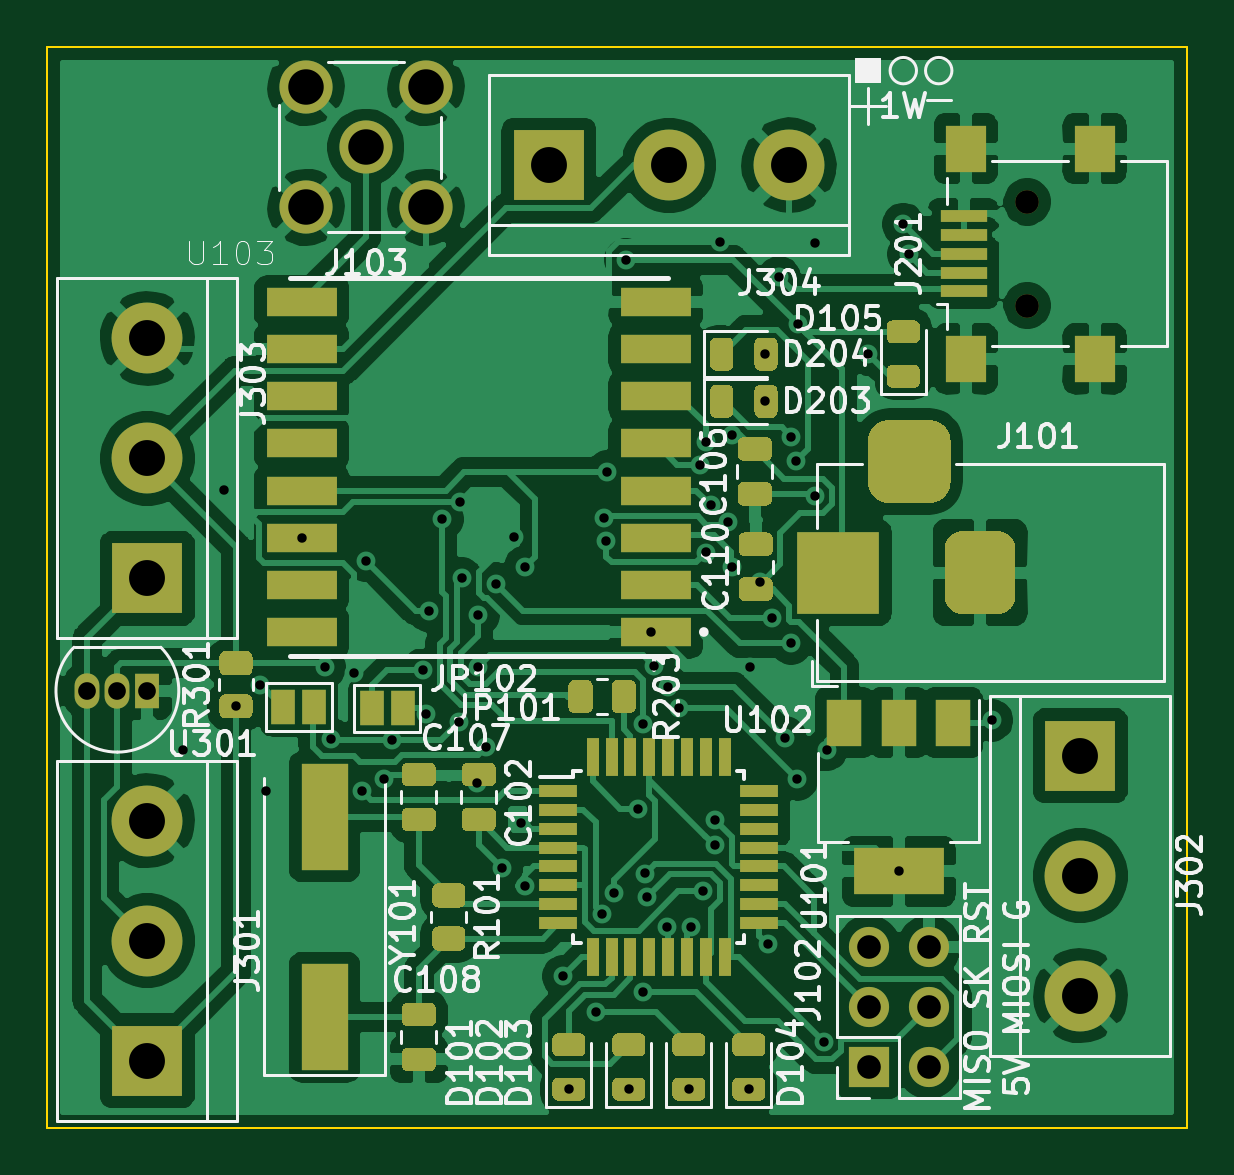
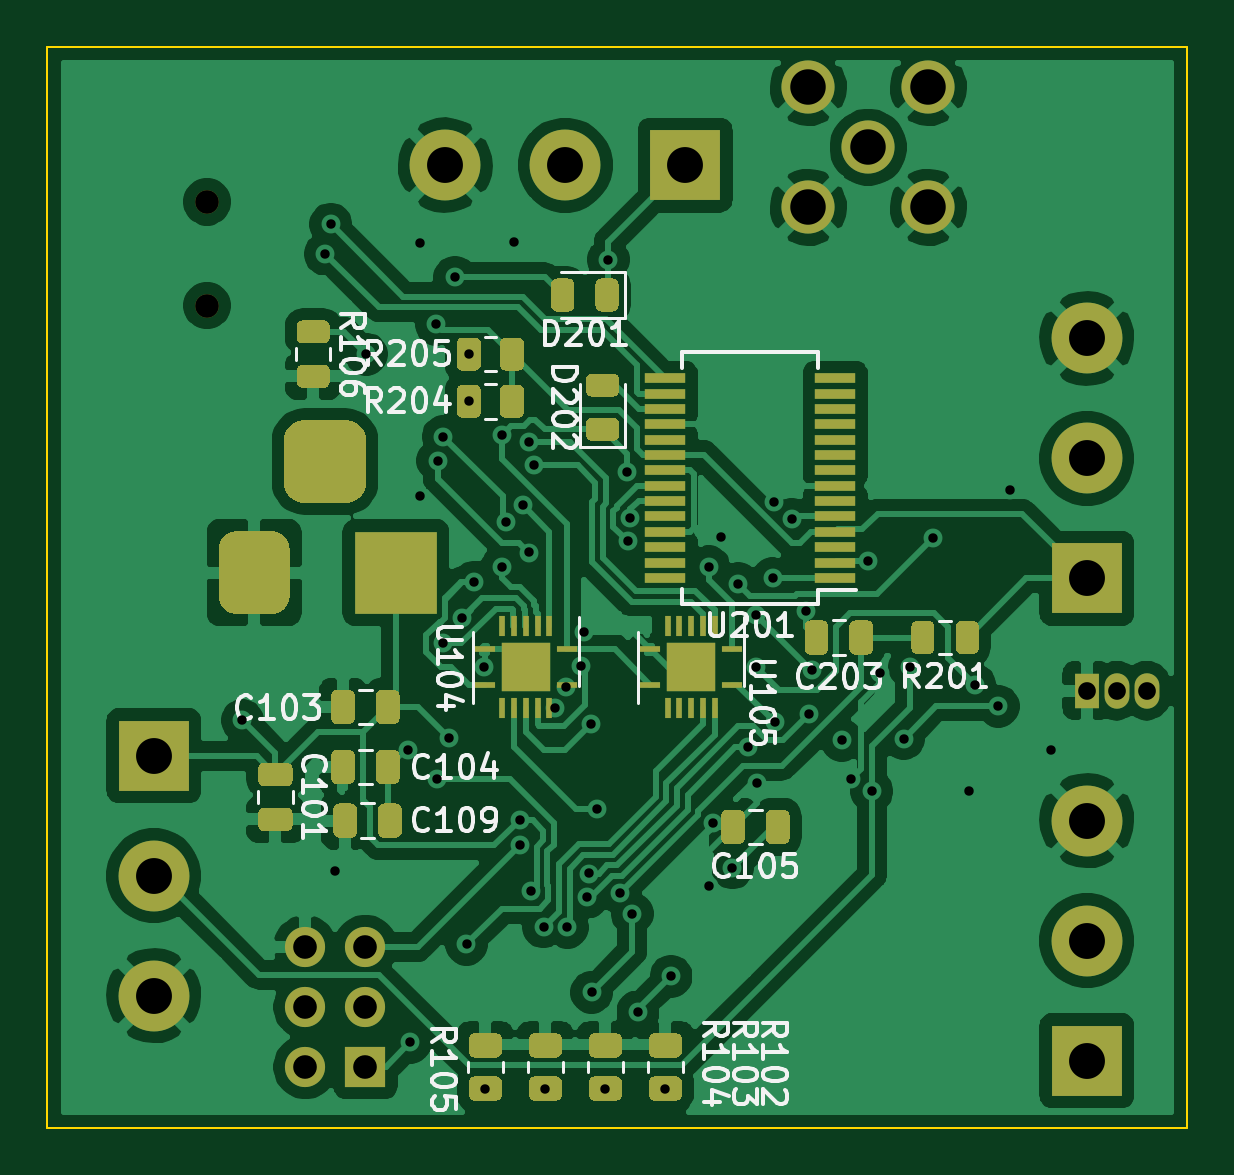
Circuit board: 11 layer files. Board 48.2 x 45.8 mm.
- bottom_copper: Module Central-B_Cu.gbr (154292 bytes)
- bottom_mask: Module Central-B_Mask.gbr (15122 bytes)
- paste: Module Central-B_Paste.gbr (13727 bytes)
- bottom_silk: Module Central-B_SilkS.gbr (29174 bytes)
- outline: Module Central-Edge_Cuts.gbr (691 bytes)
- top_copper: Module Central-F_Cu.gbr (164798 bytes)
- top_mask: Module Central-F_Mask.gbr (14841 bytes)
- paste: Module Central-F_Paste.gbr (12139 bytes)
- top_silk: Module Central-F_SilkS.gbr (51646 bytes)
- drill: Module Central-NPTH.drl (314 bytes)
- drill: Module Central-PTH.drl (2213 bytes)

=== bottom_copper: Module Central-B_Cu.gbr (154292 bytes, source omitted) ===
=== bottom_mask: Module Central-B_Mask.gbr (15122 bytes, source omitted) ===
=== paste: Module Central-B_Paste.gbr (13727 bytes, source omitted) ===
=== bottom_silk: Module Central-B_SilkS.gbr (29174 bytes, source omitted) ===
=== outline: Module Central-Edge_Cuts.gbr ===
%TF.GenerationSoftware,KiCad,Pcbnew,(5.1.9)-1*%
%TF.CreationDate,2021-03-15T18:44:28-04:00*%
%TF.ProjectId,Module Central,4d6f6475-6c65-4204-9365-6e7472616c2e,rev?*%
%TF.SameCoordinates,Original*%
%TF.FileFunction,Profile,NP*%
%FSLAX46Y46*%
G04 Gerber Fmt 4.6, Leading zero omitted, Abs format (unit mm)*
G04 Created by KiCad (PCBNEW (5.1.9)-1) date 2021-03-15 18:44:28*
%MOMM*%
%LPD*%
G01*
G04 APERTURE LIST*
%TA.AperFunction,Profile*%
%ADD10C,0.100000*%
%TD*%
G04 APERTURE END LIST*
D10*
X143000000Y-31750000D02*
X143000000Y-77500000D01*
X94750000Y-31750000D02*
X143000000Y-31750000D01*
X94750000Y-77500000D02*
X94750000Y-31750000D01*
X143000000Y-77500000D02*
X94750000Y-77500000D01*
M02*

=== top_copper: Module Central-F_Cu.gbr (164798 bytes, source omitted) ===
=== top_mask: Module Central-F_Mask.gbr (14841 bytes, source omitted) ===
=== paste: Module Central-F_Paste.gbr (12139 bytes, source omitted) ===
=== top_silk: Module Central-F_SilkS.gbr (51646 bytes, source omitted) ===
=== drill: Module Central-NPTH.drl ===
M48
; DRILL file {KiCad (5.1.9)-1} date 03/15/21 18:44:30
; FORMAT={-:-/ absolute / inch / decimal}
; #@! TF.CreationDate,2021-03-15T18:44:30-04:00
; #@! TF.GenerationSoftware,Kicad,Pcbnew,(5.1.9)-1
; #@! TF.FileFunction,NonPlated,1,2,NPTH
FMAT,2
INCH
T1C0.0394
%
G90
G05
T1
X5.3642Y-1.5079
X5.3642Y-1.6811
T0
M30

=== drill: Module Central-PTH.drl ===
M48
; DRILL file {KiCad (5.1.9)-1} date 03/15/21 18:44:30
; FORMAT={-:-/ absolute / inch / decimal}
; #@! TF.CreationDate,2021-03-15T18:44:30-04:00
; #@! TF.GenerationSoftware,Kicad,Pcbnew,(5.1.9)-1
; #@! TF.FileFunction,Plated,1,2,PTH
FMAT,2
INCH
T1C0.0157
T2C0.0295
T3C0.0394
T4C0.0591
T5C0.0598
%
G90
G05
T1
X3.9567Y-2.4213
X4.0256Y-1.9882
X4.0453Y-2.3489
X4.0846Y-2.313
X4.0945Y-2.4902
X4.1547Y-2.0681
X4.1929Y-2.2835
X4.2029Y-2.4028
X4.2421Y-2.2933
X4.2559Y-2.4902
X4.2618Y-2.1063
X4.2913Y-2.4705
X4.3061Y-2.4055
X4.3563Y-2.2883
X4.3612Y-2.3612
X4.3663Y-2.1894
X4.3893Y-2.0369
X4.4174Y-2.3758
X4.4183Y-2.0079
X4.4213Y-2.1358
X4.447Y-2.4764
X4.4488Y-2.2835
X4.4493Y-2.1966
X4.4621Y-2.4172
X4.4791Y-2.1446
X4.4882Y-2.6181
X4.5079Y-2.0669
X4.5208Y-2.544
X4.5276Y-2.1161
X4.5276Y-2.6476
X4.5906Y-2.7989
X4.6Y-2.9859
X4.6457Y-2.8579
X4.6555Y-2.6945
X4.6585Y-2.0349
X4.6626Y-2.074
X4.6639Y-1.9582
X4.6752Y-2.6604
X4.6949Y-1.6043
X4.7Y-2.9859
X4.7146Y-2.5197
X4.7231Y-2.8258
X4.7244Y-2.3776
X4.7274Y-2.6275
X4.7305Y-2.6668
X4.7362Y-2.225
X4.7413Y-2.2821
X4.7633Y-2.717
X4.766Y-2.3162
X4.7839Y-2.3524
X4.8Y-2.9859
X4.8031Y-2.7165
X4.8184Y-1.9465
X4.8237Y-2.6575
X4.8279Y-2.0925
X4.828Y-1.9083
X4.8373Y-2.0141
X4.8429Y-2.58
X4.843Y-2.5389
X4.8524Y-1.5758
X4.8653Y-2.0418
X4.872Y-2.1161
X4.8722Y-1.8962
X4.9Y-2.9859
X4.9016Y-2.2835
X4.9185Y-2.1417
X4.9277Y-1.7618
X4.9277Y-1.8406
X4.9315Y-2.7456
X4.939Y-2.2018
X4.9508Y-1.6339
X4.9606Y-2.4016
X4.9705Y-1.8996
X4.9705Y-2.2441
X4.9793Y-1.9395
X4.9803Y-2.4705
X4.9818Y-1.7122
X5.0098Y-1.5768
X5.0098Y-1.998
X5.0252Y-2.9089
X5.0295Y-2.4213
X5.0984Y-1.7618
X5.15Y-2.624
X5.1575Y-1.5453
X5.1668Y-1.595
X5.3051Y-2.372
T2
X3.7976Y-2.3228
X3.8476Y-2.3228
X3.8976Y-2.3228
T3
X5.1Y-2.75
X5.1Y-2.85
X5.1Y-2.95
X5.2Y-2.75
X5.2Y-2.85
X5.2Y-2.95
T4
X4.1618Y-1.3173
X4.1618Y-1.5173
X4.2618Y-1.4173
X4.3618Y-1.3173
X4.3618Y-1.5173
T5
X3.8976Y-1.7358
X3.8976Y-1.9358
X3.8976Y-2.1358
X3.8976Y-2.5394
X3.8976Y-2.7394
X3.8976Y-2.9394
X4.5669Y-1.4469
X4.7669Y-1.4469
X4.9669Y-1.4469
X5.4528Y-2.4311
X5.4528Y-2.6311
X5.4528Y-2.8311
T3
G00X5.0492Y-2.1654
M15
G01X5.0492Y-2.0866
M16
G05
G00X5.2067Y-1.9409
M15
G01X5.128Y-1.9409
M16
G05
G00X5.2854Y-2.1654
M15
G01X5.2854Y-2.0866
M16
G05
T0
M30

